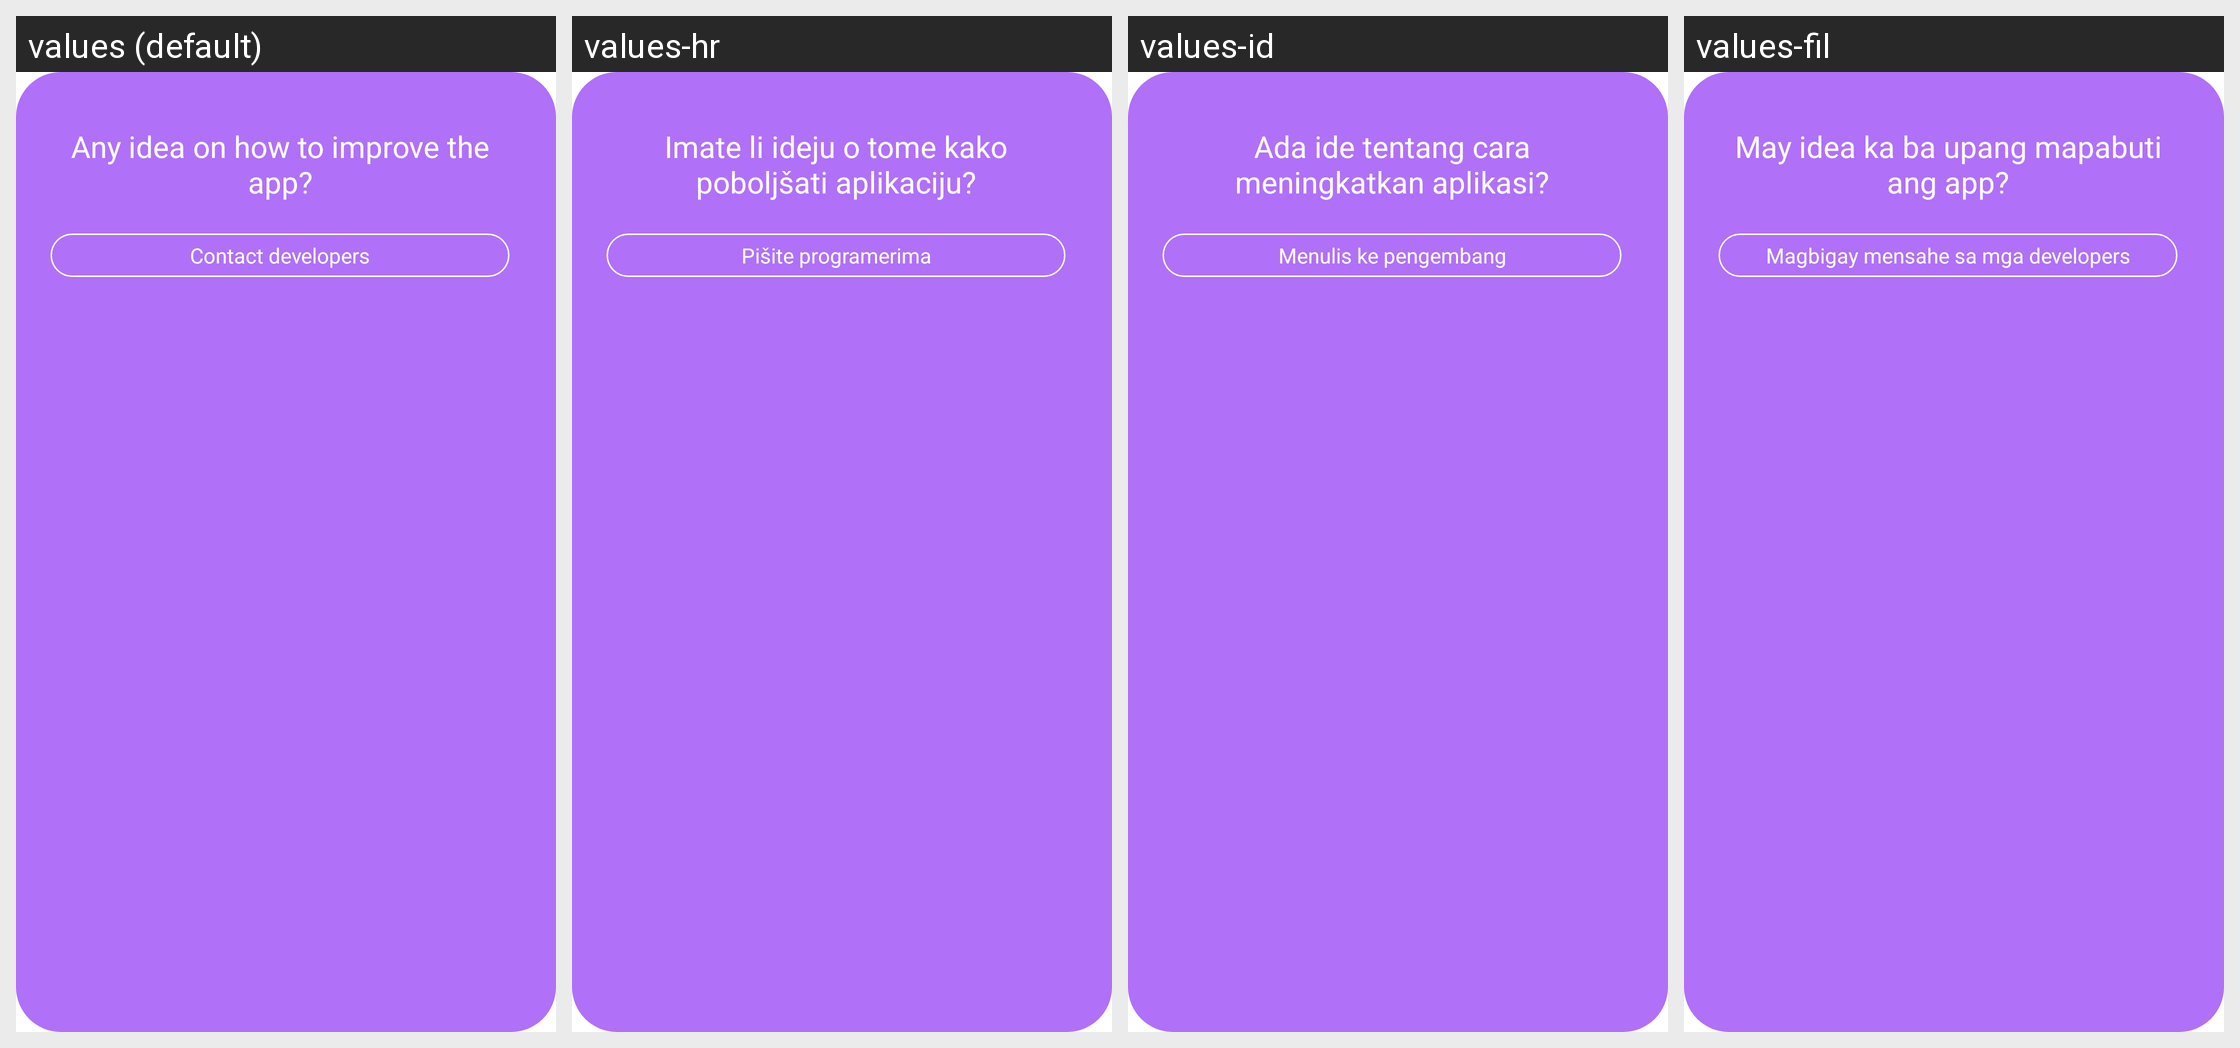

Strings drawn on this Android screen and how each of the app's shown locales translates them:
Android screen res/layout/dialog_help.xml rendered under 4 locales, left to right: values (default), values-hr, values-id, values-fil. Device: Nexus 5 (rendered at 1080×1920; each locale shown at half size, 540×960, under a caption strip naming it); theme Theme.AppCompat.Translucent.
Other locales in the repository, not shown: values-bg, values-cs, values-de, values-el, values-et, values-fr, values-hi, values-it, values-ja, values-pl, values-ru, values-sw, values-tr, values-uk, values-vi.
Strings drawn on this screen, with the default value and each locale's value (text and hints the layout hard-codes, and strings that could not be matched under every locale, appear in the picture but are not listed):

any_ideas
  values: Any idea on how to improve the app?
  values-hr: Imate li ideju o tome kako poboljšati aplikaciju?
  values-id: Ada ide tentang cara meningkatkan aplikasi?
  values-fil: May idea ka ba upang mapabuti ang app?

support
  values: Contact developers
  values-hr: Pišite programerima
  values-id: Menulis ke pengembang
  values-fil: Magbigay mensahe sa mga developers
